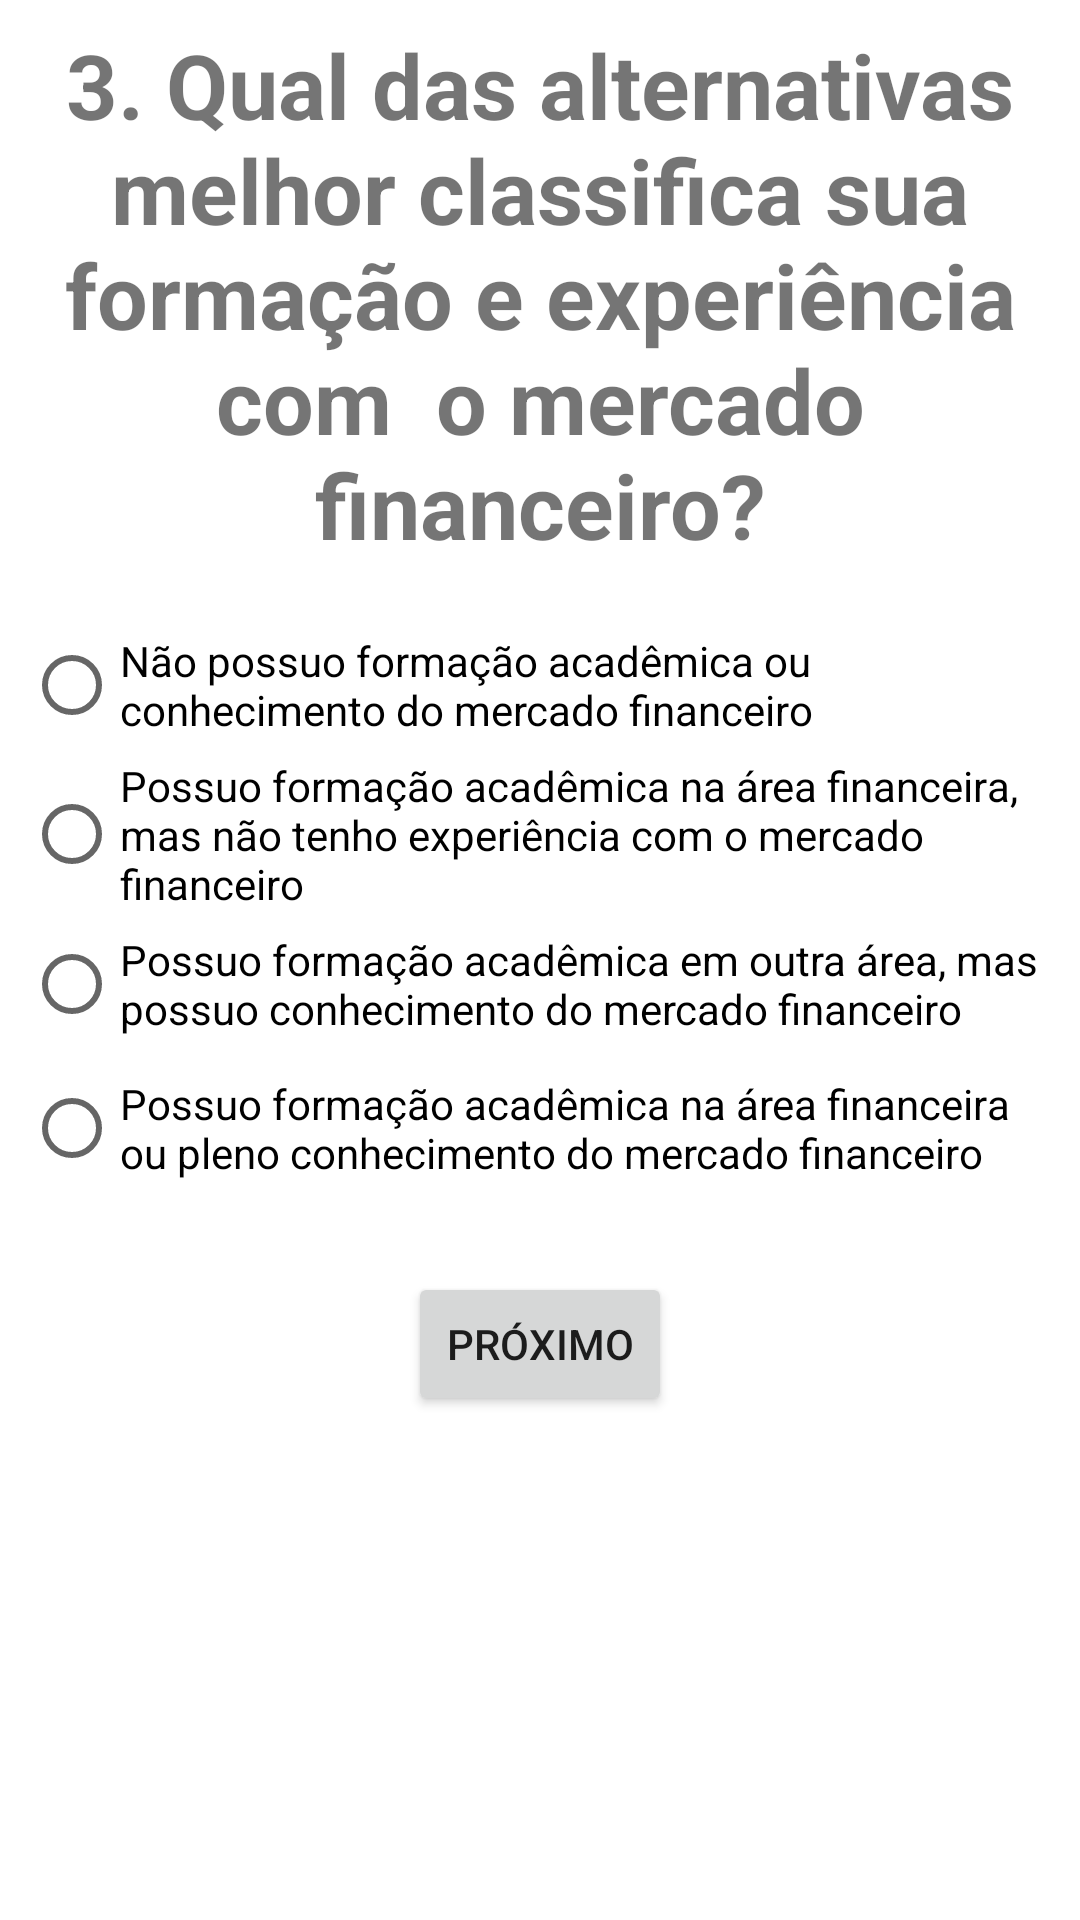

Layout XML and referenced resources for this Android screen:
<!-- AndroidManifest.xml: application theme Theme.TP3FDAInvestidor -->
<!-- res/layout/fragment_pergunta3.xml -->
<?xml version="1.0" encoding="utf-8"?>
<androidx.constraintlayout.widget.ConstraintLayout xmlns:android="http://schemas.android.com/apk/res/android"
    xmlns:app="http://schemas.android.com/apk/res-auto"
    xmlns:tools="http://schemas.android.com/tools"
    android:id="@+id/frameLayout3"
    android:layout_width="match_parent"
    android:layout_height="match_parent"
    tools:context=".fragment.Pergunta3Fragment">

    <TextView
        android:id="@+id/textViewPergunta3"
        android:layout_width="wrap_content"
        android:layout_height="wrap_content"
        android:layout_marginStart="16dp"
        android:layout_marginTop="8dp"
        android:layout_marginEnd="16dp"
        android:text="3. Qual das alternativas melhor classifica sua formação e experiência com  o mercado financeiro?"
        android:textAlignment="center"
        android:textSize="30sp"
        android:textStyle="bold"
        app:layout_constraintEnd_toEndOf="parent"
        app:layout_constraintStart_toStartOf="parent"
        app:layout_constraintTop_toTopOf="parent" />

    <RadioGroup
        android:id="@+id/radioGroupP3"
        android:layout_width="0dp"
        android:layout_height="wrap_content"
        android:layout_marginStart="8dp"
        android:layout_marginTop="16dp"
        android:layout_marginEnd="8dp"
        app:layout_constraintEnd_toEndOf="parent"
        app:layout_constraintStart_toStartOf="parent"
        app:layout_constraintTop_toBottomOf="@+id/textViewPergunta3">

        <RadioButton
            android:id="@+id/radioButtonP3R1"
            android:layout_width="match_parent"
            android:layout_height="wrap_content"
            android:text="Não possuo formação acadêmica ou conhecimento do mercado financeiro " />

        <RadioButton
            android:id="@+id/radioButtonP3R2"
            android:layout_width="match_parent"
            android:layout_height="wrap_content"
            android:text="Possuo formação acadêmica na área financeira, mas não tenho experiência com o mercado financeiro " />

        <RadioButton
            android:id="@+id/radioButtonP3R3"
            android:layout_width="match_parent"
            android:layout_height="wrap_content"
            android:text="Possuo formação acadêmica em outra área, mas possuo conhecimento do mercado financeiro " />

        <RadioButton
            android:id="@+id/radioButtonP3R4"
            android:layout_width="match_parent"
            android:layout_height="wrap_content"
            android:text="Possuo formação acadêmica na área financeira ou pleno conhecimento do mercado financeiro" />
    </RadioGroup>

    <Button
        android:id="@+id/buttonPergunta4"
        android:layout_width="wrap_content"
        android:layout_height="wrap_content"
        android:layout_marginTop="24dp"
        android:text="próximo"
        app:layout_constraintEnd_toEndOf="parent"
        app:layout_constraintStart_toStartOf="parent"
        app:layout_constraintTop_toBottomOf="@+id/radioGroupP3" />
</androidx.constraintlayout.widget.ConstraintLayout>
<!-- resources referenced by this layout -->
<resources>
  <style name="Theme.TP3FDAInvestidor" parent="Theme.MaterialComponents.DayNight.DarkActionBar">
          
          <item name="colorPrimary">@color/purple_500</item>
          <item name="colorPrimaryVariant">@color/purple_700</item>
          <item name="colorOnPrimary">@color/white</item>
          
          <item name="colorSecondary">@color/teal_200</item>
          <item name="colorSecondaryVariant">@color/teal_700</item>
          <item name="colorOnSecondary">@color/black</item>
          
          <item name="android:statusBarColor" tools:targetApi="l">?attr/colorPrimaryVariant</item>
          
      </style>
  <!-- not gathered from this repository: default colours our renderer supplied (Android Studio template values) -->
  <color name="purple_500">#FF6200EE</color>
  <color name="purple_700">#FF3700B3</color>
  <color name="teal_200">#FF03DAC5</color>
  <color name="teal_700">#FF018786</color>
  <color name="black">#FF000000</color>
  <color name="white">#FFFFFFFF</color>
</resources>
